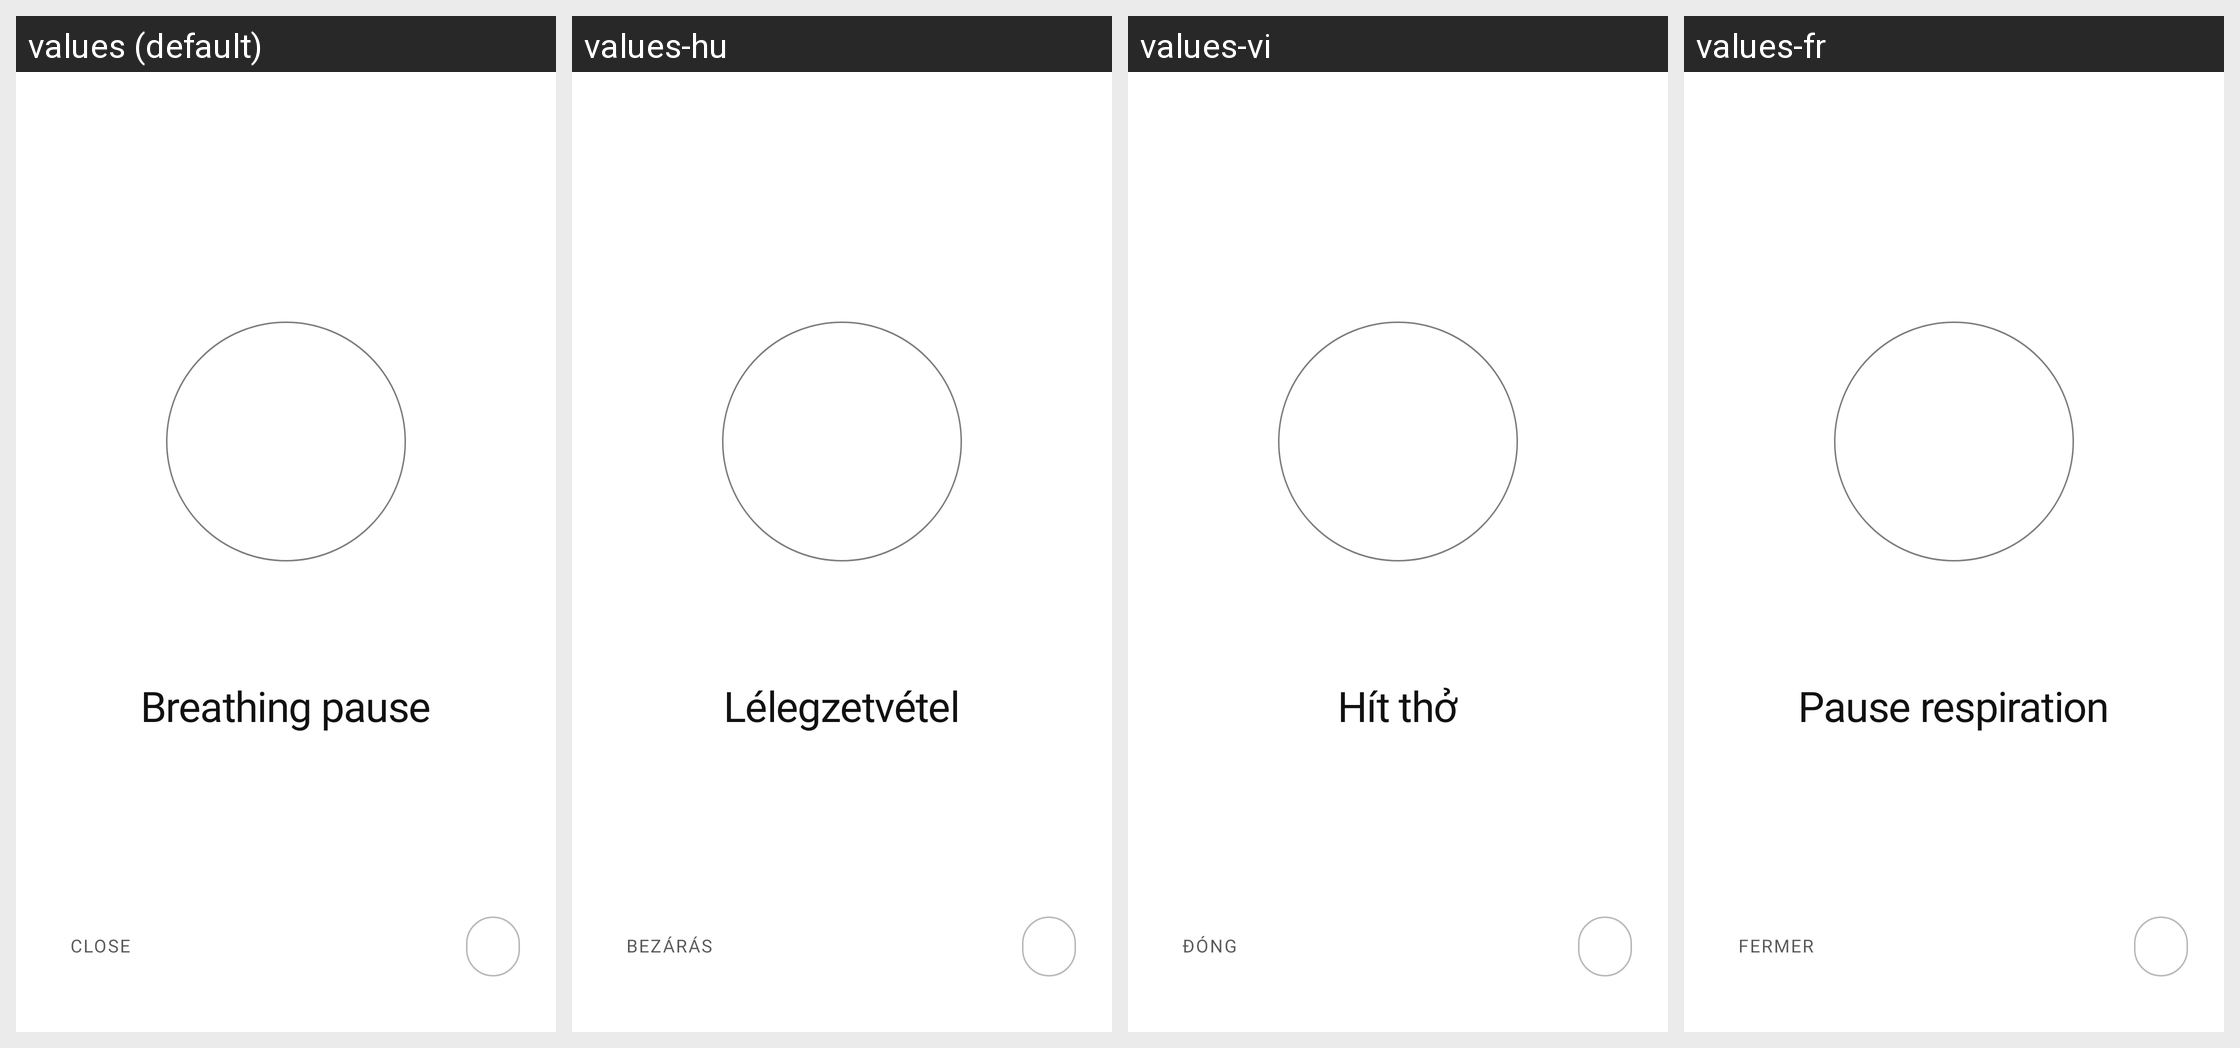

For this localized Android screen grid, give each drawn string resource with its value in every locale shown.
Android screen res/layout/activity_breathing_pause.xml rendered under 4 locales, left to right: values (default), values-hu, values-vi, values-fr. Device: Nexus 5 (rendered at 1080×1920; each locale shown at half size, 540×960, under a caption strip naming it); theme BreathingPauseTheme.
Other locales in the repository, not shown: values-ar, values-cs, values-da, values-de, values-el, values-es-rES, values-es-rUS, values-fi, values-he, values-hi, values-hr, values-in, values-it, values-ja, values-ko, values-nb, values-nl, values-pl, values-pt-rBR, values-ro, values-ru-rRU, values-sv, values-th, values-tr, values-uk, values-zh.
Strings drawn on this screen, with the default value and each locale's value (text and hints the layout hard-codes, and strings that could not be matched under every locale, appear in the picture but are not listed):

breathing_pause
  values: Breathing pause
  values-hu: Lélegzetvétel
  values-vi: Hít thở
  values-fr: Pause respiration

close
  values: Close
  values-hu: Bezárás
  values-vi: Đóng
  values-fr: Fermer
